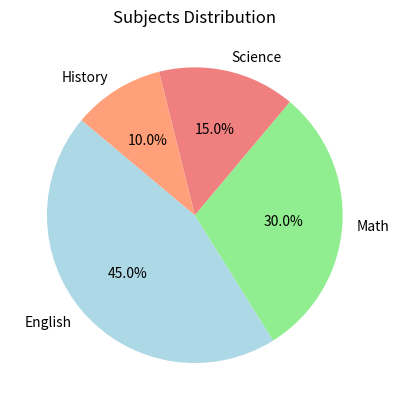

The matplotlib source for this figure:
import matplotlib.pyplot as plt
labels=['English', 'Math', 'Science', 'History']
size=[45,30,15,10]

plt.clf()
plt.pie(size, labels=labels, autopct='%1.1f%%', startangle=140, colors=['lightblue', 'lightgreen','lightcoral','lightsalmon'])

plt.title("Subjects Distribution")
plt.show()